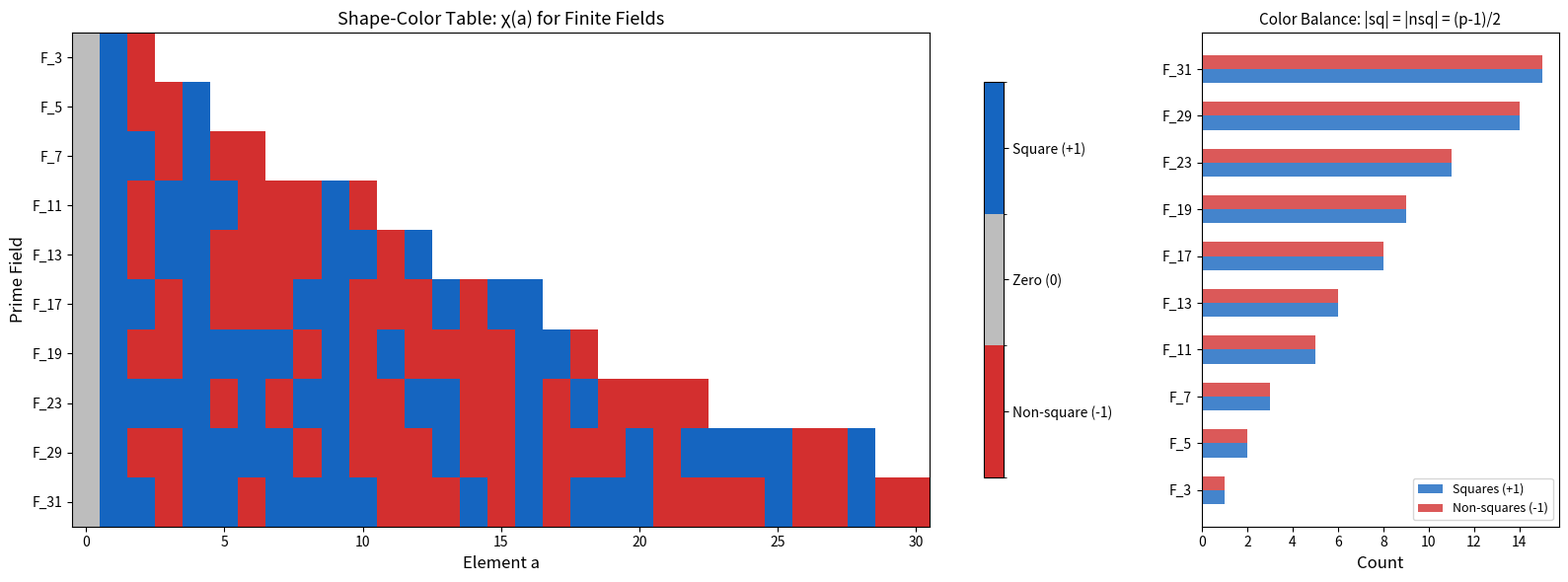
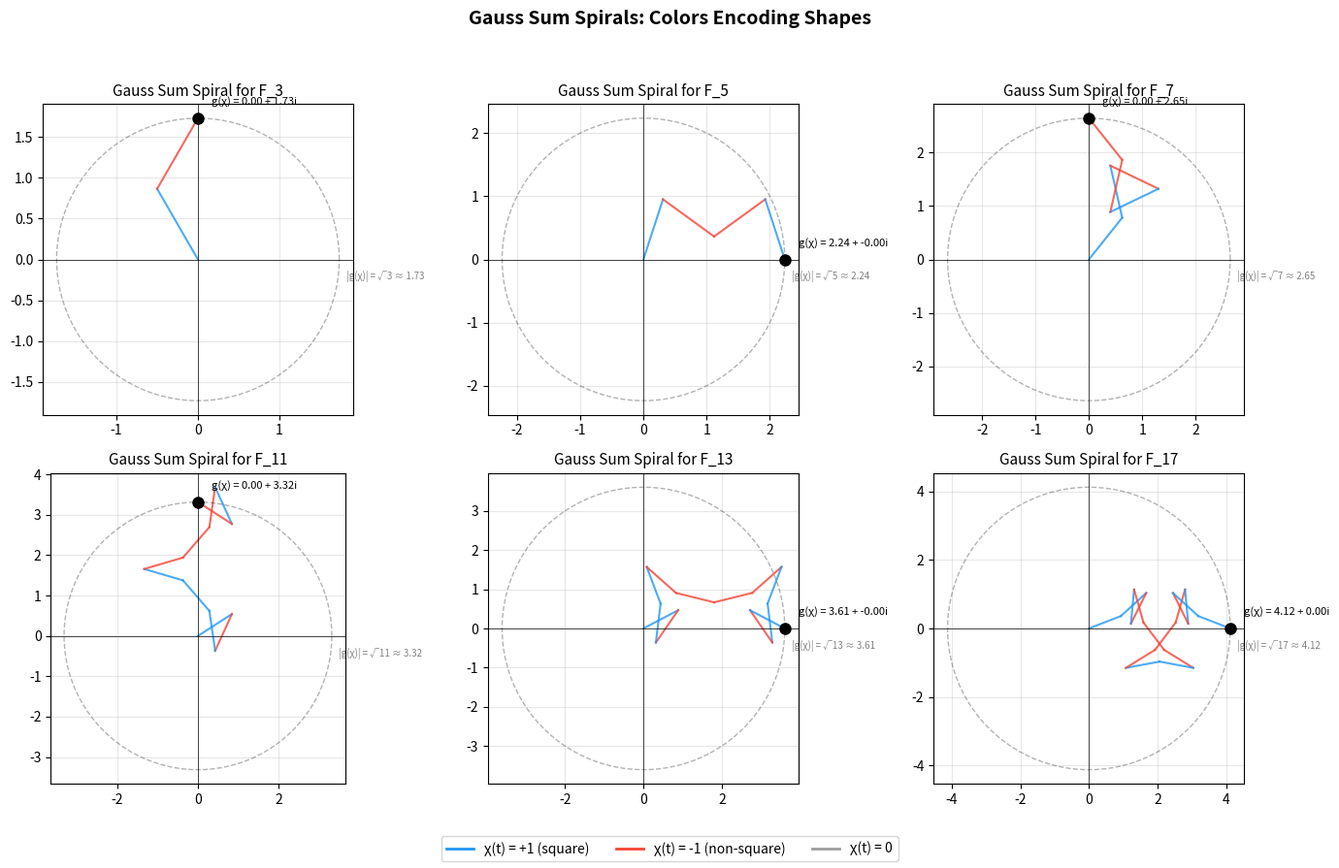

Python code for these plots, in order:
#!/usr/bin/env python3
"""
Langlands Shape-Color Correspondence: Numerical Demonstrations

Demonstrates the GL₁ Langlands correspondence by computing:
1. Quadratic characters (Legendre symbols) for small primes
2. Gauss sums and verification of g(χ)² = χ(-1)·p
3. Character orthogonality (color conservation)
4. Square detection and color mixing rules
"""

import cmath
import math
from typing import List, Tuple, Dict


def legendre_symbol(a: int, p: int) -> int:
    """Compute the Legendre symbol (a/p) for odd prime p."""
    if a % p == 0:
        return 0
    val = pow(a, (p - 1) // 2, p)
    return val if val == 1 else -1


def gauss_sum(p: int) -> complex:
    """Compute the quadratic Gauss sum g(χ) = Σ_{t=0}^{p-1} χ(t)·e^{2πit/p}."""
    omega = cmath.exp(2j * cmath.pi / p)
    return sum(legendre_symbol(t, p) * omega**t for t in range(p))


def verify_gauss_sum_squared(p: int) -> Tuple[complex, complex, bool]:
    """Verify g(χ)² = χ(-1)·p for prime p."""
    g = gauss_sum(p)
    g_sq = g * g
    chi_neg1 = legendre_symbol(-1, p)
    expected = chi_neg1 * p
    close = abs(g_sq - expected) < 1e-6
    return g_sq, expected, close


def verify_color_conservation(p: int) -> Tuple[int, bool]:
    """Verify Σ χ(a) = 0 for the quadratic character mod p."""
    total = sum(legendre_symbol(a, p) for a in range(p))
    return total, total == 0


def count_squares(p: int) -> Tuple[int, int, bool]:
    """Count squares mod p and verify half_units_are_squares."""
    squares = sum(1 for a in range(1, p) if legendre_symbol(a, p) == 1)
    non_squares = sum(1 for a in range(1, p) if legendre_symbol(a, p) == -1)
    return squares, non_squares, squares == non_squares == (p - 1) // 2


def verify_color_mixing(p: int) -> List[Tuple[int, int, int, int, str]]:
    """Verify color mixing rules: sq×sq=sq, nsq×nsq=sq, sq×nsq=nsq."""
    results = []
    for a in range(1, p):
        for b in range(1, p):
            ca = legendre_symbol(a, p)
            cb = legendre_symbol(b, p)
            cab = legendre_symbol((a * b) % p, p)
            expected = ca * cb
            rule = ""
            if ca == 1 and cb == 1: rule = "sq×sq=sq"
            elif ca == -1 and cb == -1: rule = "nsq×nsq=sq"
            elif ca == 1 and cb == -1: rule = "sq×nsq=nsq"
            elif ca == -1 and cb == 1: rule = "nsq×sq=nsq"
            if cab != expected:
                results.append((a, b, cab, expected, f"FAIL: {rule}"))
            elif len(results) < 10:
                results.append((a, b, cab, expected, f"OK: {rule}"))
    return results


def main():
    primes = [3, 5, 7, 11, 13, 17, 19, 23, 29, 31, 37, 41, 43, 47]

    print("=" * 70)
    print("LANGLANDS SHAPE-COLOR CORRESPONDENCE: NUMERICAL VERIFICATION")
    print("=" * 70)

    # 1. Quadratic characters
    print("\n--- 1. Quadratic Characters (Legendre Symbols) ---")
    for p in primes[:8]:
        chars = [legendre_symbol(a, p) for a in range(p)]
        squares = [a for a in range(1, p) if legendre_symbol(a, p) == 1]
        print(f"F_{p}: χ = {chars[1:]}")
        print(f"       Squares: {squares}")

    # 2. Gauss sum squared
    print("\n--- 2. Gauss Sum Squared: g(χ)² = χ(-1)·p ---")
    for p in primes:
        g_sq, expected, ok = verify_gauss_sum_squared(p)
        chi_neg1 = legendre_symbol(-1, p)
        sign = "+" if chi_neg1 == 1 else "-"
        status = "✓" if ok else "✗"
        print(f"  p={p:3d}: g(χ)² = {g_sq.real:8.3f} + {g_sq.imag:.3f}i, "
              f"χ(-1)·p = {sign}{p}, {status}")

    # 3. Color conservation
    print("\n--- 3. Color Conservation: Σ χ(a) = 0 ---")
    for p in primes:
        total, ok = verify_color_conservation(p)
        print(f"  p={p:3d}: Σ χ(a) = {total}, {'✓' if ok else '✗'}")

    # 4. Half units are squares
    print("\n--- 4. Color Balance: |squares| = |non-squares| = (p-1)/2 ---")
    for p in primes:
        sq, nsq, ok = count_squares(p)
        print(f"  p={p:3d}: squares={sq}, non-squares={nsq}, "
              f"(p-1)/2={(p-1)//2}, {'✓' if ok else '✗'}")

    # 5. Color mixing verification
    print("\n--- 5. Color Mixing Rules (sample from F₇) ---")
    results = verify_color_mixing(7)
    for a, b, cab, exp, status in results[:10]:
        print(f"  χ({a})·χ({b}) = χ({(a*b)%7}): {cab} = {exp} {status}")

    # 6. Shape detection: χ(-1) classifies p mod 4
    print("\n--- 6. Shape Detection: χ(-1) = +1 iff p ≡ 1 (mod 4) ---")
    for p in primes:
        chi_neg1 = legendre_symbol(-1, p)
        p_mod4 = p % 4
        expected = 1 if p_mod4 == 1 else -1
        ok = chi_neg1 == expected
        print(f"  p={p:3d}: χ(-1) = {chi_neg1:+d}, p mod 4 = {p_mod4}, {'✓' if ok else '✗'}")

    print("\n" + "=" * 70)
    print("All verifications demonstrate the shape-color correspondence at GL₁.")
    print("=" * 70)


if __name__ == "__main__":
    main()


#!/usr/bin/env python3
"""
Visualization: Shape-Color Correspondence Table

Creates a heatmap showing the quadratic character values χ(a) for
different primes p, visualizing the "coloring" of each finite field.
Squares are white (+1), non-squares are black (-1).
"""

import matplotlib
matplotlib.use('Agg')
import matplotlib.pyplot as plt
import matplotlib.colors as mcolors
import numpy as np


def legendre_symbol(a: int, p: int) -> int:
    if a % p == 0:
        return 0
    val = pow(a, (p - 1) // 2, p)
    return val if val == 1 else -1


def main():
    primes = [3, 5, 7, 11, 13, 17, 19, 23, 29, 31]
    max_a = max(primes)

    # Create the character table
    data = np.zeros((len(primes), max_a))
    for i, p in enumerate(primes):
        for a in range(max_a):
            if a < p:
                data[i, a] = legendre_symbol(a, p)
            else:
                data[i, a] = np.nan

    fig, (ax1, ax2) = plt.subplots(1, 2, figsize=(16, 6),
                                     gridspec_kw={'width_ratios': [3, 1]})

    # Heatmap
    cmap = mcolors.ListedColormap(['#D32F2F', '#BDBDBD', '#1565C0'])
    bounds = [-1.5, -0.5, 0.5, 1.5]
    norm = mcolors.BoundaryNorm(bounds, cmap.N)

    masked_data = np.ma.masked_invalid(data)
    im = ax1.imshow(masked_data, cmap=cmap, norm=norm, aspect='auto',
                    interpolation='nearest')

    ax1.set_yticks(range(len(primes)))
    ax1.set_yticklabels([f'F_{p}' for p in primes])
    ax1.set_xlabel('Element a', fontsize=12)
    ax1.set_ylabel('Prime Field', fontsize=12)
    ax1.set_title('Shape-Color Table: χ(a) for Finite Fields', fontsize=13)

    cbar = plt.colorbar(im, ax=ax1, ticks=[-1, 0, 1], shrink=0.8)
    cbar.set_ticklabels(['Non-square (-1)', 'Zero (0)', 'Square (+1)'])

    # Bar chart: count of squares vs non-squares
    sq_counts = []
    nsq_counts = []
    for p in primes:
        sq = sum(1 for a in range(1, p) if legendre_symbol(a, p) == 1)
        nsq = sum(1 for a in range(1, p) if legendre_symbol(a, p) == -1)
        sq_counts.append(sq)
        nsq_counts.append(nsq)

    y_pos = np.arange(len(primes))
    ax2.barh(y_pos - 0.15, sq_counts, 0.3, label='Squares (+1)', color='#1565C0', alpha=0.8)
    ax2.barh(y_pos + 0.15, nsq_counts, 0.3, label='Non-squares (-1)', color='#D32F2F', alpha=0.8)
    ax2.set_yticks(y_pos)
    ax2.set_yticklabels([f'F_{p}' for p in primes])
    ax2.set_xlabel('Count', fontsize=12)
    ax2.set_title('Color Balance: |sq| = |nsq| = (p-1)/2', fontsize=11)
    ax2.legend(fontsize=9)

    plt.tight_layout()
    plt.savefig('shape_color_table.png', dpi=150, bbox_inches='tight')
    print("Saved shape_color_table.png")


if __name__ == "__main__":
    main()


#!/usr/bin/env python3
"""
Visualization: Gauss Sums in the Complex Plane

Shows how the Gauss sum g(χ) = Σ χ(t)·e^{2πit/p} is built from
individual terms, each of which is a root of unity weighted by ±1.
The sum spirals to a point with |g(χ)| = √p.
"""

import cmath
import math
import matplotlib
matplotlib.use('Agg')
import matplotlib.pyplot as plt
import matplotlib.patches as patches
import numpy as np


def legendre_symbol(a: int, p: int) -> int:
    if a % p == 0:
        return 0
    val = pow(a, (p - 1) // 2, p)
    return val if val == 1 else -1


def gauss_sum_partial(p: int, k: int) -> complex:
    omega = cmath.exp(2j * cmath.pi / p)
    return sum(legendre_symbol(t, p) * omega**t for t in range(k + 1))


def plot_gauss_sum_spiral(p: int, ax: plt.Axes):
    """Plot the cumulative Gauss sum as a spiral in the complex plane."""
    points = [0j] + [gauss_sum_partial(p, k) for k in range(p)]

    xs = [z.real for z in points]
    ys = [z.imag for z in points]

    # Color by Legendre symbol
    for i in range(len(points) - 1):
        chi = legendre_symbol(i, p)
        color = '#2196F3' if chi == 1 else '#F44336' if chi == -1 else '#9E9E9E'
        ax.plot([xs[i], xs[i+1]], [ys[i], ys[i+1]], color=color, linewidth=1.5, alpha=0.8)

    # Mark the final point
    final = points[-1]
    ax.plot(final.real, final.imag, 'ko', markersize=8, zorder=5)
    ax.annotate(f'g(χ) = {final.real:.2f} + {final.imag:.2f}i',
                xy=(final.real, final.imag), fontsize=8,
                xytext=(10, 10), textcoords='offset points')

    # Circle of radius sqrt(p)
    theta = np.linspace(0, 2*np.pi, 100)
    r = math.sqrt(p)
    ax.plot(r * np.cos(theta), r * np.sin(theta), 'k--', alpha=0.3, linewidth=1)
    ax.annotate(f'|g(χ)| = √{p} ≈ {r:.2f}', xy=(r, 0), fontsize=7,
                xytext=(5, -15), textcoords='offset points', alpha=0.5)

    ax.set_aspect('equal')
    ax.grid(True, alpha=0.3)
    ax.set_title(f'Gauss Sum Spiral for F_{p}', fontsize=11)
    ax.axhline(y=0, color='k', linewidth=0.5)
    ax.axvline(x=0, color='k', linewidth=0.5)


def main():
    fig, axes = plt.subplots(2, 3, figsize=(14, 9))
    primes = [3, 5, 7, 11, 13, 17]

    for ax, p in zip(axes.flat, primes):
        plot_gauss_sum_spiral(p, ax)

    # Add legend
    from matplotlib.lines import Line2D
    legend_elements = [
        Line2D([0], [0], color='#2196F3', linewidth=2, label='χ(t) = +1 (square)'),
        Line2D([0], [0], color='#F44336', linewidth=2, label='χ(t) = -1 (non-square)'),
        Line2D([0], [0], color='#9E9E9E', linewidth=2, label='χ(t) = 0'),
    ]
    fig.legend(handles=legend_elements, loc='lower center', ncol=3, fontsize=10)

    fig.suptitle('Gauss Sum Spirals: Colors Encoding Shapes', fontsize=14, fontweight='bold')
    plt.tight_layout(rect=[0, 0.05, 1, 0.95])
    plt.savefig('gauss_sum_spirals.png', dpi=150, bbox_inches='tight')
    print("Saved gauss_sum_spirals.png")


if __name__ == "__main__":
    main()
